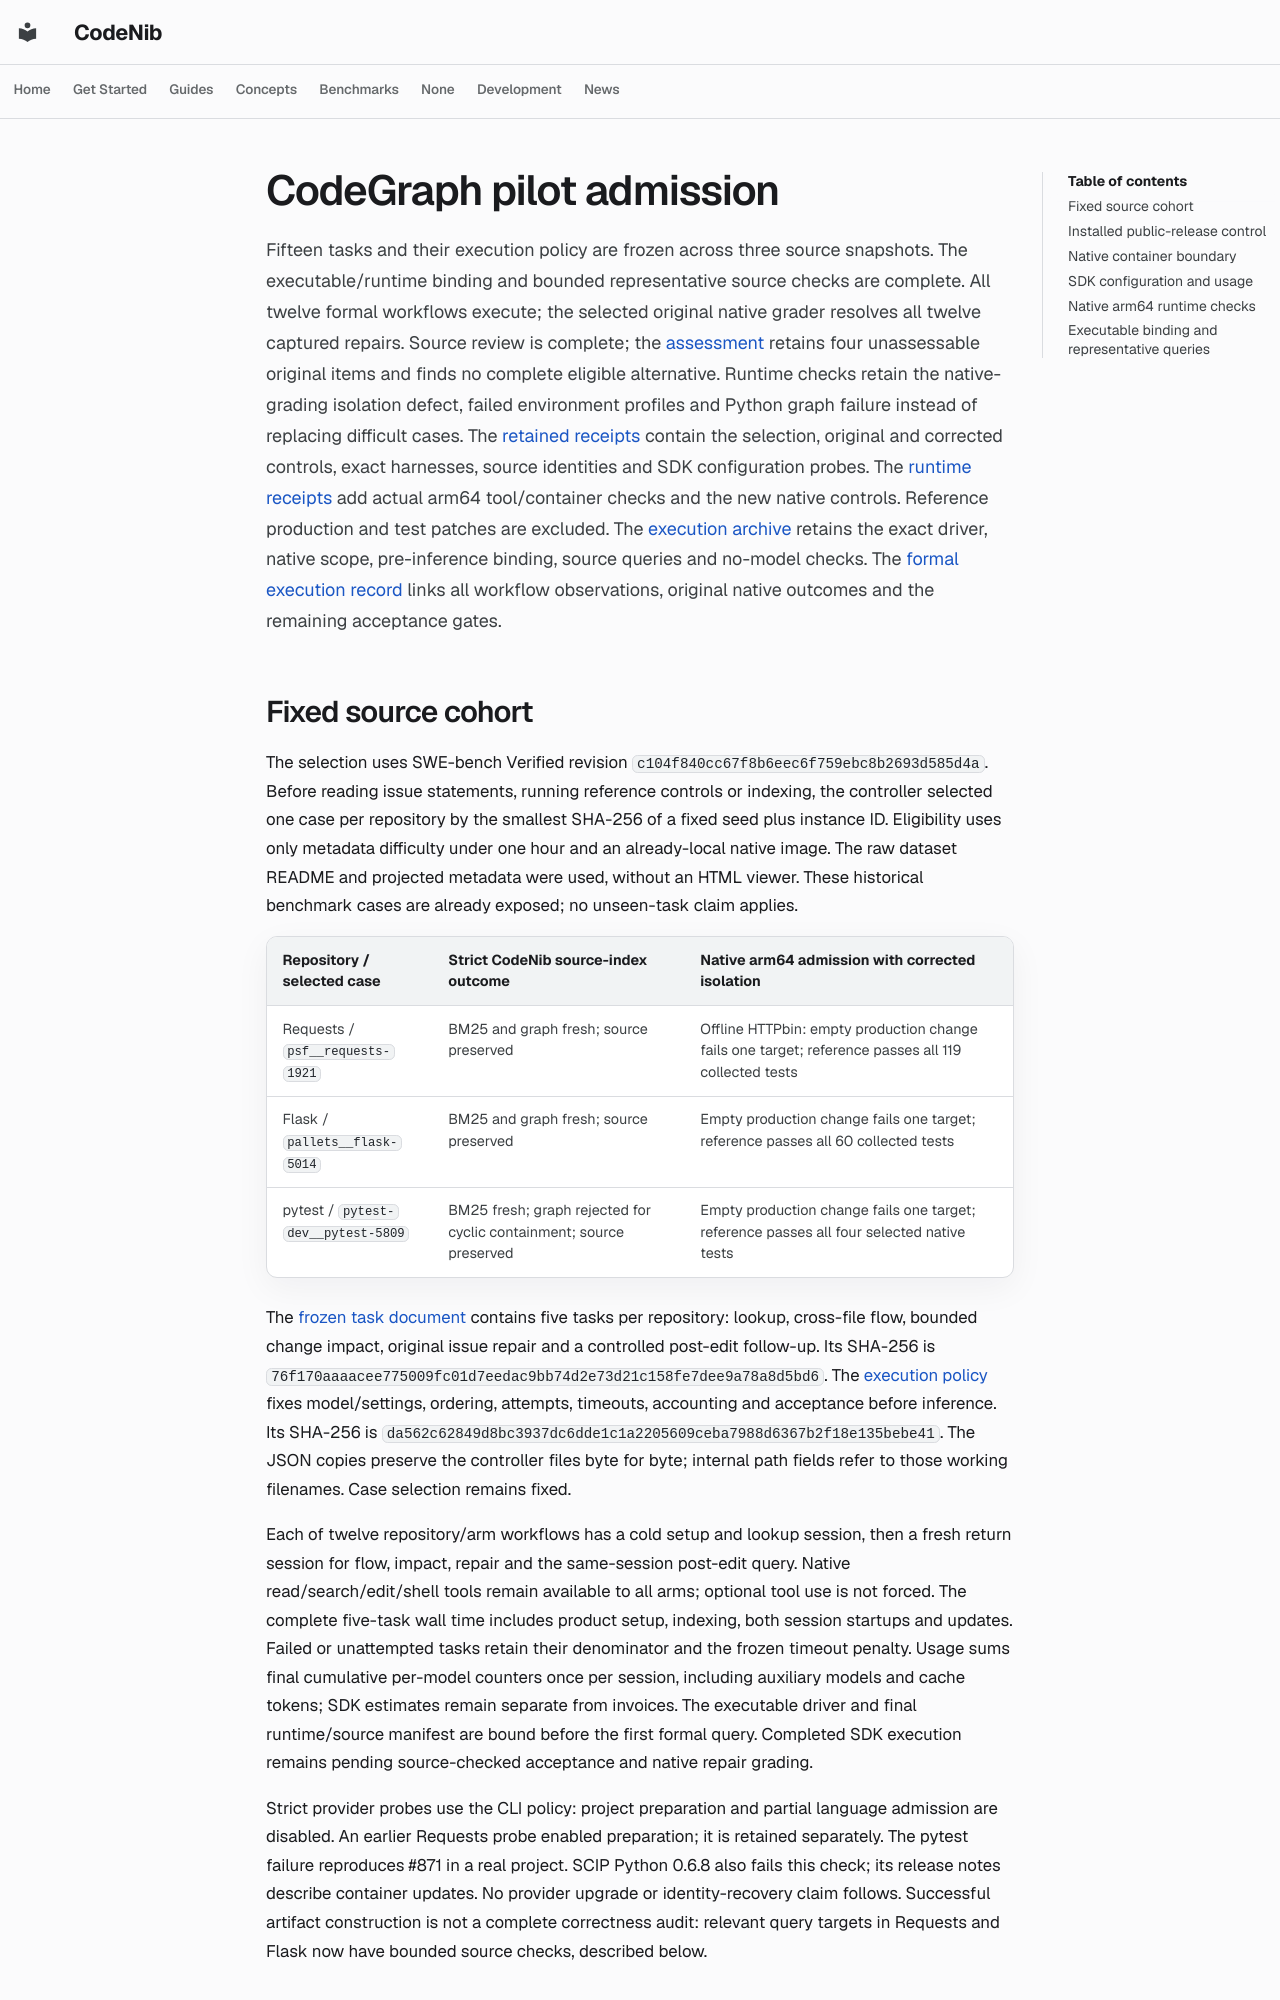

repository: sysevol-ai/CodeNib · page: experiments/codegraph_pilot_admission/index.html · generator: mkdocs

# CodeGraph pilot admission

Fifteen tasks and their execution policy are frozen across three source snapshots.
The executable/runtime binding and bounded representative source checks are complete.
All twelve formal workflows execute; the selected original native grader resolves
all twelve captured repairs. Source review is complete; the
[assessment](codegraph_matched_assessment_v1.md) retains four unassessable original
items and finds no complete eligible alternative. Runtime
checks retain the native-grading isolation defect, failed
environment profiles and Python graph failure instead of replacing difficult cases. The
[retained receipts](codegraph_admission_2026_10_27.json) contain the selection,
original and corrected controls, exact harnesses, source identities and SDK
configuration probes. The [runtime receipts](codegraph_runtime_2026_10_27.json)
add actual arm64 tool/container checks and the new native controls. Reference
production and test patches are excluded. The
[execution archive](codegraph_execution_2026_10_27.json) retains the exact driver,
native scope, pre-inference binding, source queries and no-model checks.
The [formal execution record](codegraph_matched_run_v1.md) links all workflow
observations, original native outcomes and the remaining acceptance gates.

## Fixed source cohort

The selection uses SWE-bench Verified revision
`c104f840cc67f8b6eec6f759ebc8b2693d585d4a`. Before reading issue statements,
running reference controls or indexing, the controller selected one case per
repository by the smallest SHA-256 of a fixed seed plus instance ID. Eligibility
uses only metadata difficulty under one hour and an already-local native image.
The raw dataset README and projected metadata were used, without an HTML viewer.
These historical benchmark cases are already exposed; no unseen-task claim applies.

| Repository / selected case | Strict CodeNib source-index outcome | Native arm64 admission with corrected isolation |
| --- | --- | --- |
| Requests / `psf__requests-1921` | BM25 and graph fresh; source preserved | Offline HTTPbin: empty production change fails one target; reference passes all 119 collected tests |
| Flask / `pallets__flask-5014` | BM25 and graph fresh; source preserved | Empty production change fails one target; reference passes all 60 collected tests |
| pytest / `pytest-dev__pytest-5809` | BM25 fresh; graph rejected for cyclic containment; source preserved | Empty production change fails one target; reference passes all four selected native tests |

The [frozen task document](codegraph_matched_tasks_v1.json) contains five tasks per
repository: lookup, cross-file flow, bounded change impact, original issue repair
and a controlled post-edit follow-up. Its SHA-256 is
`76f170aaaacee775009fc01d7eedac9bb74d2e73d21c158fe7dee9a78a8d5bd6`.
The [execution policy](codegraph_matched_policy_v3.json) fixes model/settings,
ordering, attempts, timeouts, accounting and acceptance before inference.
Its SHA-256 is `da562c62849d8bc3937dc6dde1c1a2205609ceba7988d6367b2f18e135bebe41`.
The JSON copies preserve the controller files byte for byte; internal path fields
refer to those working filenames. Case selection remains fixed.

Each of twelve repository/arm workflows has a cold setup and lookup session,
then a fresh return session for flow, impact, repair and the same-session post-edit
query. Native read/search/edit/shell tools remain available to all arms; optional
tool use is not forced. The complete five-task wall time includes product setup,
indexing, both session startups and updates. Failed or unattempted tasks retain
their denominator and the frozen timeout penalty. Usage sums final cumulative
per-model counters once per session, including auxiliary models and cache tokens;
SDK estimates remain separate from invoices. The executable driver and final
runtime/source manifest are bound before the first formal query. Completed SDK
execution remains pending source-checked acceptance and native repair grading.

Strict provider probes use the CLI policy: project preparation and partial
language admission are disabled. An earlier Requests probe enabled preparation;
it is retained separately. The pytest failure reproduces #871 in a real project.
SCIP Python 0.6.8 also fails this check; its release notes describe container
updates. No provider upgrade or identity-recovery claim follows. Successful
artifact construction is not a complete correctness audit: relevant query
targets in Requests and Flask now have bounded source checks, described below.
